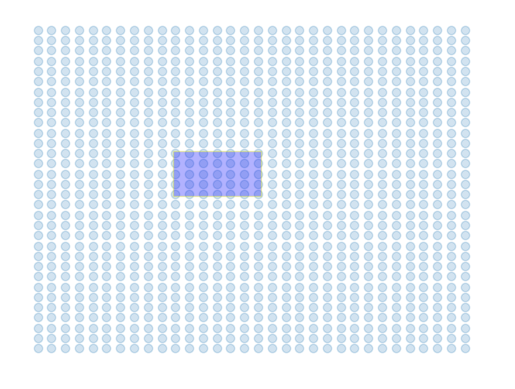

Python code for this plot: (Note: this script raises an exception after producing the figure.)
from pathlib import Path
import matplotlib

matplotlib.use("Agg")

import matplotlib.pyplot as plt
from matplotlib.animation import FuncAnimation, writers
from matplotlib.patches import Rectangle
from matplotlib.collections import PatchCollection
import numpy as np

OUTDIR = Path(".") / "out"
LIMX = 32
LIMY = 32


def morton_code(x, y):
    return partition(x) | (partition(y) << 1)


def partition(n):
    n = (n ^ (n << 8)) & 0x00FF00FF
    n = (n ^ (n << 4)) & 0x0F0F0F0F
    n = (n ^ (n << 2)) & 0x33333333
    return (n ^ (n << 1)) & 0x55555555


points = np.array([[(x, y) for y in range(LIMY)] for x in range(LIMX)]).reshape(
    LIMX * LIMY, 2
)
points = np.array(sorted(points, key=lambda x: morton_code(x[0], x[1])))

query = np.array([10, 12, 16, 16]).reshape(2, 2)

visited = np.arange(morton_code(*query[0]), morton_code(*query[1]) + 1)
queried = points[visited]


fig, ax = plt.subplots()
ax.set_xlim(-2, LIMX + 2)
ax.set_ylim(LIMY + 2, -2)
ax.axis("off")

x, y = points.T
ax.scatter(x, y, c="tab:blue", alpha=0.2)

(plot,) = ax.plot([], [], c="red")


def draw_query_rect():
    x, y = query[0]
    w, h = query[1] - query[0]
    queryrect = Rectangle((x - 0.2, y - 0.2), w + 0.4, h + 0.4)

    pc = PatchCollection([queryrect], facecolor="blue", alpha=0.3, edgecolor="yellow",)

    # Add collection to axes
    ax.add_collection(pc)


def update(i):
    x, y = queried.T
    plot.set_data(x[:i], y[:i])
    return (plot,)


draw_query_rect()

anim = FuncAnimation(
    fig, update, frames=np.arange(len(queried) + 1), interval=3, blit=True, repeat=False
)


OUTDIR.mkdir(exist_ok=True)
Writer = writers["ffmpeg"]
writer = Writer(fps=30, metadata=dict(artist="Daniel Kiss"), bitrate=1000)
anim.save(f"{OUTDIR}/range_query.mp4", writer=writer)
